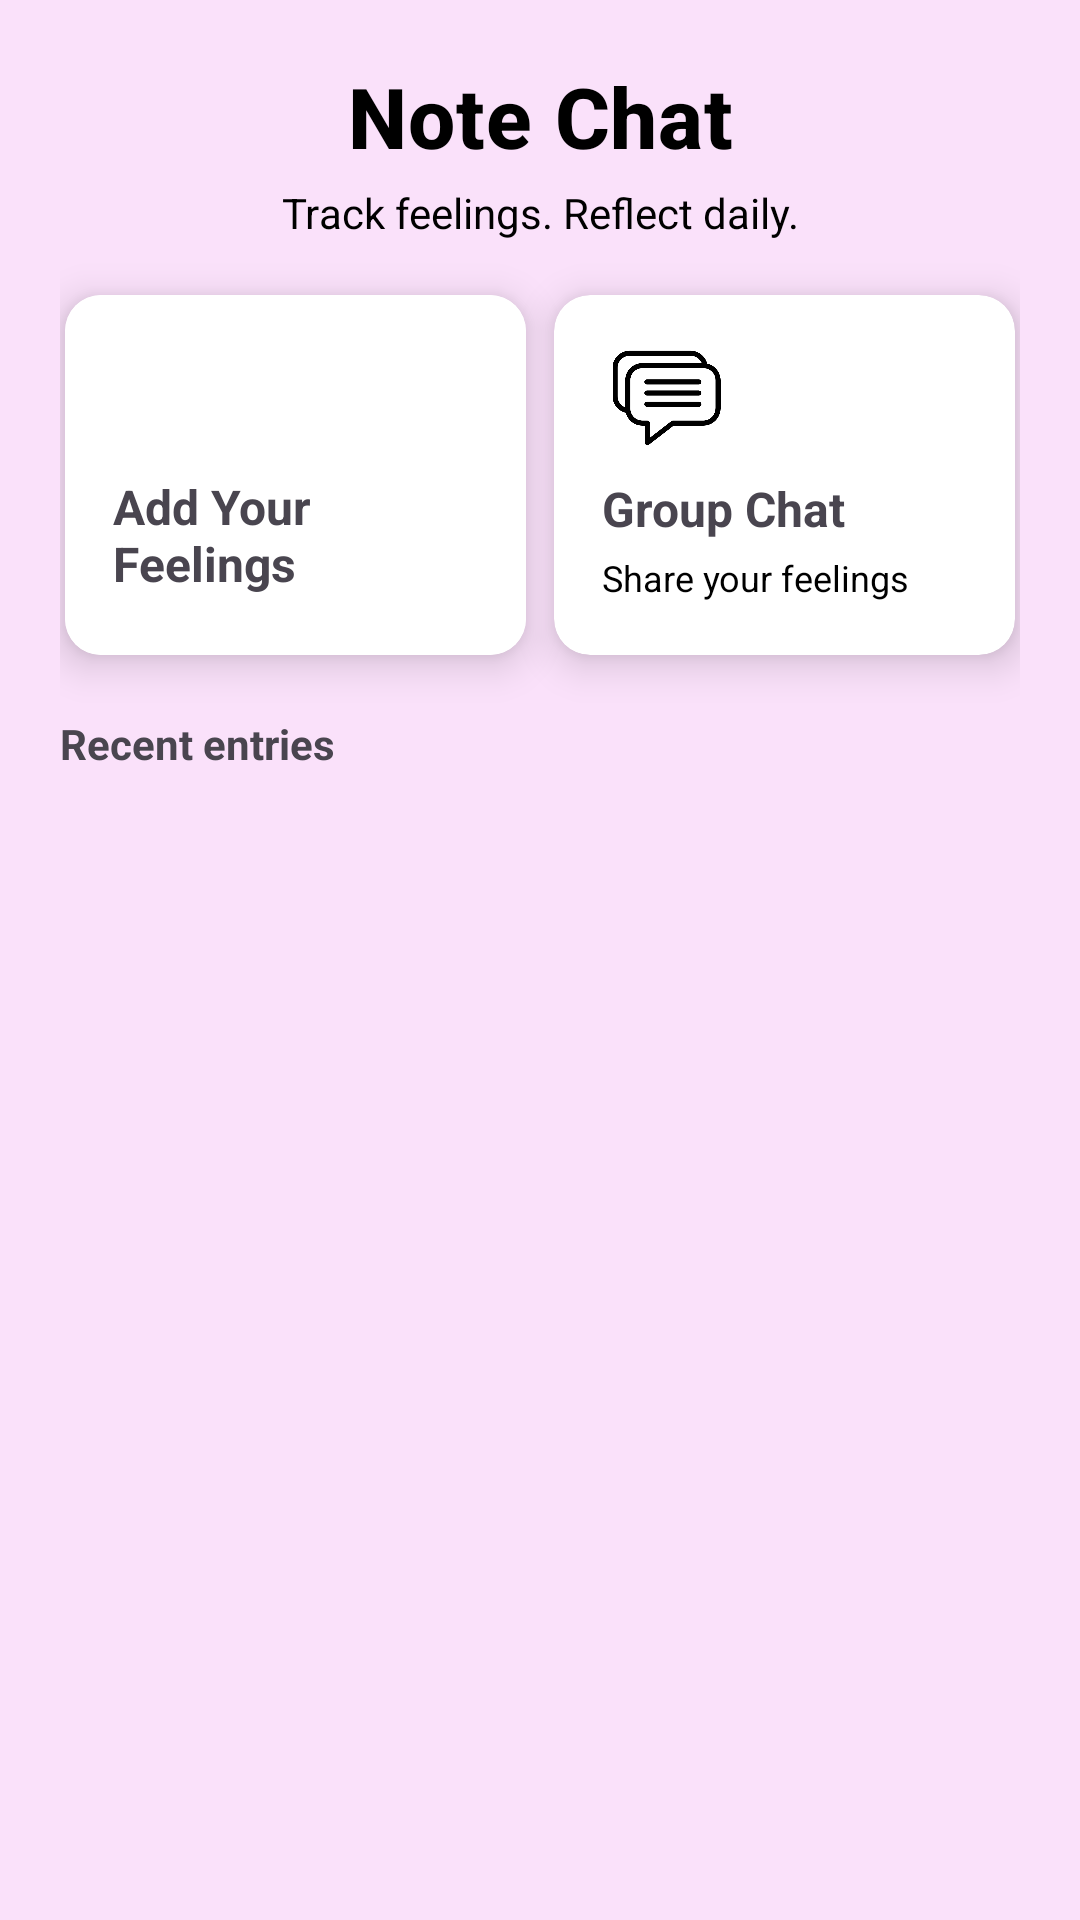

Write the Android layout XML for this screen, with the resource values it uses.
<!-- AndroidManifest.xml: application theme Theme.EmotionDiaryApp -->
<!-- res/layout/activity_main.xml -->
<?xml version="1.0" encoding="utf-8"?>
<androidx.constraintlayout.widget.ConstraintLayout
    xmlns:android="http://schemas.android.com/apk/res/android"
    xmlns:app="http://schemas.android.com/apk/res-auto"
    xmlns:tools="http://schemas.android.com/tools"
    android:id="@+id/home_root"
    android:layout_width="match_parent"
    android:layout_height="match_parent"
    android:padding="20dp"
    android:background="#FAE1FA"
    tools:context=".ui.MainActivity">

    
    <TextView
        android:id="@+id/textTitle"
        android:layout_width="0dp"
        android:layout_height="wrap_content"
        android:textAlignment="center"
        android:text="Note Chat"
        android:textSize="28sp"
        android:textStyle="bold"
        android:fontFamily="sans-serif-medium"
        android:letterSpacing="0.01"
        android:textColor="@color/black"
        app:layout_constraintTop_toTopOf="parent"
        app:layout_constraintStart_toStartOf="parent"
        app:layout_constraintEnd_toEndOf="parent"/>

    <TextView
        android:id="@+id/textSubtitle"
        android:layout_width="0dp"
        android:layout_height="wrap_content"
        android:text="Track feelings. Reflect daily."
        android:textSize="14sp"
        android:textColor="@color/black"
        android:textAlignment="center"
        app:layout_constraintTop_toBottomOf="@id/textTitle"
        app:layout_constraintStart_toStartOf="parent"
        app:layout_constraintEnd_toEndOf="parent"
        android:layout_marginTop="4dp"/>

    
    <androidx.cardview.widget.CardView
        android:id="@+id/cardAdd"
        android:layout_width="0dp"
        android:layout_height="120dp"
        android:layout_marginTop="18dp"
        app:cardCornerRadius="12dp"
        app:cardElevation="8dp"
        app:layout_constraintTop_toBottomOf="@id/textSubtitle"
        app:layout_constraintStart_toStartOf="parent"
        app:layout_constraintEnd_toStartOf="@+id/cardViewDiary"
        app:layout_constraintWidth_percent="0.48">

        <LinearLayout
            android:layout_width="match_parent"
            android:layout_height="120dp"
            android:gravity="center_vertical"
            android:background="@color/white"
            android:orientation="vertical"
            android:padding="16dp">

            <ImageView
                android:layout_width="45dp"
                android:layout_height="36dp"
                android:contentDescription="add"
                android:src="@drawable/img_1" />

            <TextView
                android:id="@+id/btnAddEmotion"
                android:layout_width="wrap_content"
                android:layout_height="wrap_content"
                android:layout_marginTop="8dp"
                android:text="Add Your Feelings"
                android:textSize="16sp"
                android:textStyle="bold" />

            <TextView
                android:layout_width="wrap_content"
                android:layout_height="wrap_content"
                android:layout_marginTop="4dp"
                android:text="Quickly save how you feel"
                android:textColor="@color/black"
                android:textSize="12sp" />
        </LinearLayout>
    </androidx.cardview.widget.CardView>

    

    <androidx.cardview.widget.CardView
        android:id="@+id/cardViewDiary"
        android:layout_width="0dp"
        android:layout_height="120dp"
        android:layout_marginStart="8dp"
        android:layout_marginTop="18dp"
        app:cardCornerRadius="12dp"
        app:cardElevation="8dp"
        app:layout_constraintEnd_toEndOf="parent"
        app:layout_constraintStart_toEndOf="@id/cardAdd"
        app:layout_constraintTop_toBottomOf="@id/textSubtitle"
        app:layout_constraintWidth_percent="0.48">

        <LinearLayout
            android:layout_width="match_parent"
            android:layout_height="119dp"
            android:id="@+id/groupchat"
            android:gravity="center_vertical"
            android:orientation="vertical"
            android:padding="16dp">

            <ImageView
                android:layout_width="43dp"
                android:layout_height="36dp"
                android:contentDescription="list"
                android:src="@drawable/img_3" />

            <TextView
                android:id="@+id/btnViewDiary"
                android:layout_width="wrap_content"
                android:layout_height="wrap_content"
                android:layout_marginTop="8dp"
                android:text="Group Chat"
                android:textSize="16sp"
                android:textStyle="bold" />

            <TextView
                android:layout_width="wrap_content"
                android:layout_height="wrap_content"
                android:layout_marginTop="4dp"
                android:text="Share your feelings"
                android:textColor="@color/black"
                android:textSize="12sp" />
        </LinearLayout>
    </androidx.cardview.widget.CardView>

    <TextView
        android:id="@+id/textRecent"
        android:layout_width="wrap_content"
        android:layout_height="wrap_content"
        android:text="Recent entries"
        android:textStyle="bold"
        android:layout_marginTop="20dp"
        app:layout_constraintTop_toBottomOf="@+id/cardAdd"
        app:layout_constraintStart_toStartOf="parent"/>

    <androidx.recyclerview.widget.RecyclerView
        android:id="@+id/recyclerRecent"
        android:layout_width="0dp"
        android:layout_height="0dp"
        android:layout_marginTop="8dp"
        app:layout_constraintBottom_toBottomOf="parent"

        app:layout_constraintEnd_toEndOf="parent"
        app:layout_constraintHorizontal_bias="0.0"
        app:layout_constraintStart_toStartOf="parent"
        app:layout_constraintTop_toBottomOf="@id/textRecent"
        app:layout_constraintVertical_bias="0.0"
        tools:listitem="@layout/emotion_item" />

</androidx.constraintlayout.widget.ConstraintLayout>
<!-- res/layout/emotion_item.xml (included above) -->
<?xml version="1.0" encoding="utf-8"?>
<com.google.android.material.card.MaterialCardView
    xmlns:android="http://schemas.android.com/apk/res/android"
    xmlns:app="http://schemas.android.com/apk/res-auto"
    android:layout_width="match_parent"
    android:layout_height="wrap_content"
    android:layout_margin="8dp"
    app:cardCornerRadius="12dp"
    app:cardElevation="4dp"
    app:strokeWidth="1dp"
    >

    <LinearLayout
        android:layout_width="match_parent"
        android:layout_height="wrap_content"
        android:padding="12dp"
        android:background="#F2B2FD"
        android:orientation="horizontal">

        <ImageView
            android:id="@+id/imageEmotionIcon"
            android:layout_width="52dp"
            android:layout_height="52dp"
            android:src="@drawable/happy"
            android:contentDescription="emotion"
            android:layout_marginEnd="12dp"/>

        <LinearLayout
            android:layout_width="0dp"
            android:layout_height="wrap_content"
            android:orientation="vertical"
            android:layout_weight="1">

            <TextView
                android:id="@+id/textViewEmotion"
                android:layout_width="wrap_content"
                android:layout_height="wrap_content"
                android:text="What about today!!"
                android:textSize="16sp"
                android:textStyle="bold" />

            <TextView
                android:id="@+id/textViewNote"
                android:layout_width="wrap_content"
                android:layout_height="wrap_content"
                android:text="Short preview of note..."
                android:maxLines="2"
                android:ellipsize="end"
                android:layout_marginTop="6dp"
                android:textColor="@color/black"/>

        </LinearLayout>

        <TextView
            android:id="@+id/textViewDate"
            android:layout_width="wrap_content"
            android:layout_height="wrap_content"
            android:text="2025-11-11"
            android:textSize="12sp"
            android:textColor="@color/black"/>
    </LinearLayout>
</com.google.android.material.card.MaterialCardView>
<!-- resources referenced by this layout -->
<resources>
  <!-- drawable happy: png bitmap (drawable, 25117 bytes) -->
  <!-- drawable img_3: png bitmap (drawable, 11174 bytes) -->
  <style name="Theme.EmotionDiaryApp" parent="Base.Theme.EmotionDiaryApp" />
  <style name="Base.Theme.EmotionDiaryApp" parent="Theme.Material3.DayNight.NoActionBar">
          
          
      </style>
  <!-- not gathered from this repository: default colours our renderer supplied (Android Studio template values) -->
  <color name="black">#FF000000</color>
  <color name="white">#FFFFFFFF</color>
</resources>
